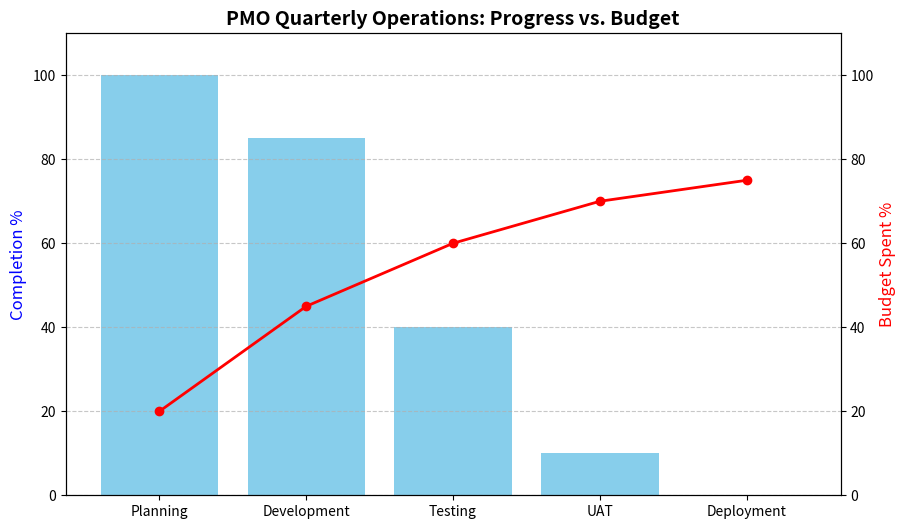

Recreate this plot in Python.
"""PMO Integrated Dashboard System: Progress & Budget Visualization (V2.0).

This module extends V1.8 with dual-axis visualization showing completion
progress and budget burn rate simultaneously. Enables stakeholders to quickly
identify projects that are ahead/behind schedule relative to spending.

Primary Purpose:
    Create comprehensive project status dashboard displaying both schedule
    performance (% complete) and financial performance (% budget spent).
    Identify schedule-budget mismatches: projects ahead on schedule but
    burning budget quickly (risk indicator) or slow progress with heavy spend.

Key Concepts:
    - Dual-Axis Chart: Bar chart + line chart with separate y-axes
    - Backend Configuration: Force TkAgg backend for compatibility
    - Fail-Safe Pattern: Always save file before attempting display
    - Grid Lines: Add reference lines for easier reading
    - Color Differentiation: Blue for progress, red for budget
    - Professional Layout: Title, legends, grid styling

Dual-Axis Architecture:
    - ax1 (Left): Completion % (bar chart, blue color)
    - ax2 (Right): Budget Spent % (line chart, red color)
    - Both axes: 0-110% range for consistent interpretation

Performance Interpretation:
    Healthy Project:
    - Completion ≈ Budget Spent (progress synchronized with spending)
    - Example: 50% complete, 50% budget spent (balanced)
    
    At-Risk Project (Ahead):
    - Completion > Budget Spent (ahead of schedule, conservative spend)
    - Example: 70% complete, 40% budget spent (slow spending, schedule risk)
    
    At-Risk Project (Behind):
    - Completion < Budget Spent (behind schedule, heavy spend)
    - Example: 30% complete, 60% budget spent (schedule risk, budget risk)

Project Phases Workflow:
    1. Planning: High planning spend, 100% planning completion
    2. Development: Increasing complexity, 85% completion
    3. Testing: Growing test coverage, 40% completion  
    4. UAT: User acceptance, 10% completion
    5. Deployment: Final phase, 0% completion (not started)

Dependencies:
    - matplotlib: Figure creation, dual-axis plotting, styling
    - pandas: DataFrame organization
    - os: File path operations

Backend Configuration:
    TkAgg is the most reliable backend across Windows, Linux, Mac
    Forces explicit backend before plotting to avoid display issues

Output Strategy – "Fail-Safe Outputs":
    1. Create figure and plot data
    2. Save PNG file immediately (guarantees deliverable)
    3. Attempt interactive display (may fail in headless environments)
    On display failure, PNG file still exists for reporting

Visualization Elements:
    - Bar Chart: Completion progress by phase
    - Line Chart: Budget burn rate by phase  
    - Horizontal Grid: Reference lines at 25, 50, 75, 100%
    - Title: Centered, bold, large font
    - Legends: Identify each data series
    - Axis Labels: Clear units and meaning

Examples:
    Generate quarterly PMO operations dashboard:
    
    >>> exec(open('PMO Visualizer (V2).py').read())
    🚀 Starting PMO Visualizer Build...
    ✅ Success: Report saved as '.../pmo_report_friday.png'
    📈 Attempting to open interactive window...
    
    # Visual output:
    # Left axis: Planning(100%), Development(85%), Testing(40%)
    # Right axis: Budget burn 20%, 45%, 60%...
    # Green areas: On-track projects
    # Red areas: Risk projects

Architecture Notes:
    V2.0 introduces dual-axis capability for schedule/budget analysis.
    This pattern is widely used in project management dashboards
    (PMI standards, Agile boards, SAFe reporting).

Grid and Styling:
    - Alpha transparency: 0.7 for subtle grid (not competing with data)
    - Y-axis limits: Both set to 0-110% for proportional comparison
    - Line style: Dashed grid for distinction from data lines
    - Marker: Circle marker on line chart for data point visibility

Roadmap:
    V2.1: Add project status annotations (on-track, at-risk, critical)
    V2.2: Add professional branding and corporate colors
    V2.3: Multiple dashboard layouts (1x2, 2x2, 3x3 subplots)
    V3: Real-time updates from project management system
    V4: Drill-down capabilities (click project → task-level details)
    V5: Integration with Slack/Teams for automated distribution

Related Sessions:
    - Monday-Wednesday: Data aggregation and cleaning
    - Thursday: Visualization patterns
    - Friday: Report delivery and stakeholder communication

Notes for Developers:
    If window doesn't open on your system:
    1. Check if matplotlib backend is GUI-enabled
    2. Ensure TkAgg is installed: pip install tk
    3. Look for pmo_report_friday.png (report saved regardless)
"""

import matplotlib.pyplot as plt
import pandas as pd
import os
from typing import Optional, Dict, List, Any

# --- 1. CONFIGURATION & BACKEND FIX ---
# We force a common backend that works well with VS Code and Windows
try:
    plt.switch_backend('TkAgg') 
except Exception as e:
    print(f"Switching to default backend due to: {e}")

def generate_pmo_report() -> None:
    print("🚀 Starting PMO Visualizer Build...")

    # --- 2. DATA STRUCTURE (The "Dictionary" approach) ---
    # As a PMO, you track project phases and their completion percentages
    data = {
        'Project Phase': ['Planning', 'Development', 'Testing', 'UAT', 'Deployment'],
        'Completion %': [100, 85, 40, 10, 0],
        'Budget Spent (%)': [20, 45, 60, 70, 75]
    }

    df = pd.DataFrame(data)

    # --- 3. VISUALIZATION LOGIC ---
    fig, ax1 = plt.subplots(figsize=(10, 6))

    # Bar chart for Completion
    ax1.bar(df['Project Phase'], df['Completion %'], color='skyblue', label='Completion Progress')
    ax1.set_ylabel('Completion %', color='blue', fontsize=12)
    ax1.set_ylim(0, 110)

    # Line chart for Budget (Secondary Axis)
    ax2 = ax1.twinx()
    ax2.plot(df['Project Phase'], df['Budget Spent (%)'], color='red', marker='o', linewidth=2, label='Budget Burn')
    ax2.set_ylabel('Budget Spent %', color='red', fontsize=12)
    ax2.set_ylim(0, 110)

    plt.title('PMO Quarterly Operations: Progress vs. Budget', fontsize=14, fontweight='bold')
    ax1.grid(axis='y', linestyle='--', alpha=0.7)

    # --- 4. THE "FAIL-SAFE" OUTPUTS ---
    
    # Save a file first (so you always have the result)
    filename = "pmo_report_friday.png"
    plt.savefig(filename, dpi=300)
    print(f"✅ Success: Report saved as '{os.path.abspath(filename)}'")

    # Attempt to show the window
    print("📈 Attempting to open interactive window...")
    plt.show()
generate_pmo_report()
